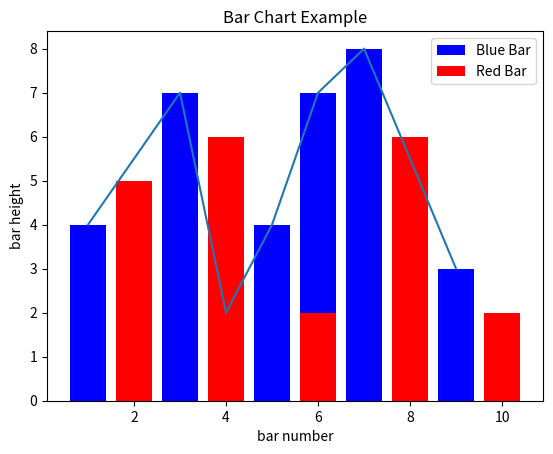

The matplotlib source for this figure:
import matplotlib.pyplot as plt
# Look at index 4 and 6, which demonstrate
# overlapping cases.
x1 = [1,3,4,5,6,7,9]
y1 = [4,7,2,4,7,8,3]

x2 = [2,4,6,8,10]
y2 = [5,6,2,6,2]

plt.bar(x1,y1,label="Blue Bar",color = 'b')
plt.bar(x2,y2,label="Red Bar",color='r')

plt.plot(x1,y1)

plt.xlabel("bar number")
plt.ylabel("bar height")
plt.title("Bar Chart Example")
plt.legend()
plt.show()
